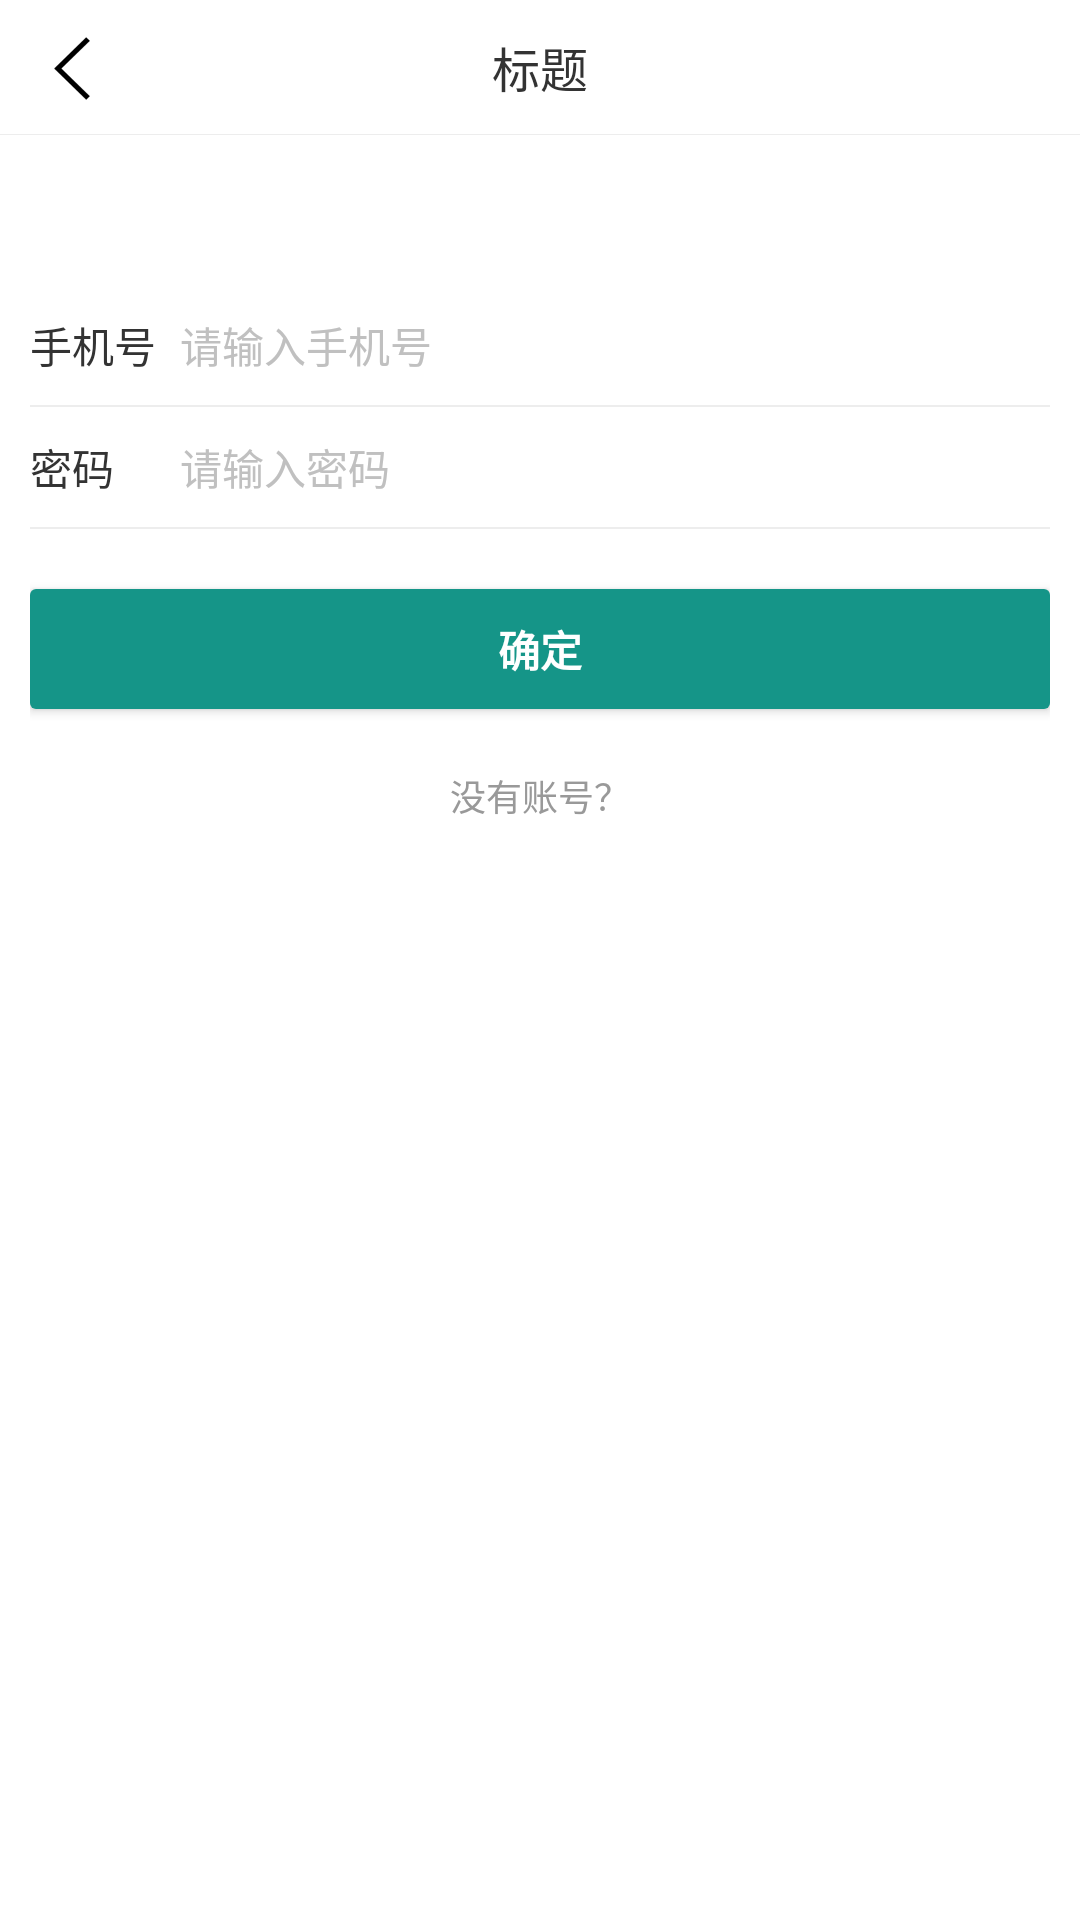

Layout XML and referenced resources for this Android screen:
<!-- AndroidManifest.xml: application theme AppTheme -->
<!-- res/layout/activity_login.xml -->
<?xml version="1.0" encoding="utf-8"?>
<RelativeLayout
    xmlns:android="http://schemas.android.com/apk/res/android"
    android:layout_width="match_parent"
    android:layout_height="match_parent"
    android:background="@color/color_white"
    android:orientation="vertical">

    <include layout="@layout/layout_title"/>

    <LinearLayout
        android:layout_width="match_parent"
        android:layout_height="wrap_content"
        android:layout_below="@+id/title_layout"
        android:orientation="vertical"
        android:paddingLeft="10dp"
        android:paddingRight="10dp"
        android:paddingTop="50dp">

        <LinearLayout
            android:layout_width="match_parent"
            android:layout_height="40dp"
            android:gravity="center_vertical"
            android:orientation="horizontal">

            <TextView
                android:layout_width="50dp"
                android:layout_height="wrap_content"
                android:text="@string/label_mobile"
                android:textColor="@color/color_black2"
                android:textSize="@dimen/normal"/>

            <EditText
                android:id="@+id/et_mobile"
                android:layout_width="match_parent"
                android:layout_height="match_parent"
                android:background="@null"
                android:hint="@string/hint_mobile"
                android:inputType="number"
                android:maxLength="11"
                android:textColor="@color/color_black2"
                android:textColorHint="@color/color_black5"
                android:textSize="@dimen/normal"/>
        </LinearLayout>

        <include layout="@layout/layout_line"/>

        <LinearLayout
            android:layout_width="match_parent"
            android:layout_height="40dp"
            android:gravity="center_vertical"
            android:orientation="horizontal">

            <TextView
                android:layout_width="50dp"
                android:layout_height="wrap_content"
                android:text="@string/label_password"
                android:textColor="@color/color_black2"
                android:textSize="@dimen/normal"/>

            <EditText
                android:id="@+id/et_password"
                android:layout_width="match_parent"
                android:layout_height="match_parent"
                android:background="@null"
                android:hint="@string/hint_password"
                android:inputType="textPassword"
                android:textColor="@color/color_black2"
                android:textColorHint="@color/color_black5"
                android:textSize="@dimen/normal"/>
        </LinearLayout>

        <include layout="@layout/layout_line"/>

        <Button
            android:id="@+id/btn_ok"
            android:layout_width="match_parent"
            android:layout_height="40dp"
            android:layout_marginTop="20dp"
            android:background="@drawable/sp_round2_green"
            android:text="@string/action_ok"
            android:textColor="@color/color_white"
            android:textSize="@dimen/normal"
            android:textStyle="bold"/>

        <TextView
            android:id="@+id/tv_register"
            android:layout_width="wrap_content"
            android:layout_height="wrap_content"
            android:layout_gravity="center_horizontal"
            android:layout_marginTop="20dp"
            android:text="@string/label_mobile_or_not"
            android:textColor="@color/color_black4"
            android:textSize="@dimen/small"/>

    </LinearLayout>

</RelativeLayout>
<!-- res/layout/layout_title.xml (included above) -->
<?xml version="1.0" encoding="utf-8"?>
<RelativeLayout android:id="@+id/title_layout"
                xmlns:android="http://schemas.android.com/apk/res/android"
                xmlns:tools="http://schemas.android.com/tools"
                android:layout_width="match_parent"
                android:layout_height="45dp"
                android:background="@color/color_white"
                android:fitsSystemWindows="true">

    <ImageButton
        android:id="@+id/btn_left"
        android:layout_width="wrap_content"
        android:layout_height="match_parent"
        android:layout_alignParentLeft="true"
        android:layout_centerVertical="true"
        android:background="@null"
        android:contentDescription="@string/app_name"
        android:paddingLeft="12dp"
        android:paddingRight="12dp"
        android:src="@mipmap/ic_arrow_left"
        android:visibility="visible"
        tools:visibility="visible"/>

    <TextView
        android:id="@+id/tv_title"
        android:layout_width="wrap_content"
        android:layout_height="wrap_content"
        android:layout_centerInParent="true"
        android:ellipsize="end"
        android:maxLines="1"
        android:textColor="@color/color_black2"
        android:textSize="@dimen/big"
        tools:text="标题"/>

    <ImageButton
        android:id="@+id/btn_right"
        android:layout_width="wrap_content"
        android:layout_height="match_parent"
        android:layout_alignParentRight="true"
        android:background="@null"
        android:contentDescription="@string/app_name"
        android:paddingLeft="10dp"
        android:paddingRight="10dp"
        android:visibility="gone"
        tools:src="@mipmap/ic_call"
        tools:visibility="visible"/>

    <TextView
        android:id="@+id/tv_right"
        android:layout_width="wrap_content"
        android:layout_height="match_parent"
        android:layout_alignParentRight="true"
        android:background="@null"
        android:gravity="center"
        android:minWidth="46dp"
        android:paddingLeft="5dp"
        android:paddingRight="5dp"
        android:textColor="@color/color_black2"
        android:textSize="@dimen/middle"
        android:visibility="gone"
        tools:text="右边"
        tools:visibility="gone"/>

    <View
        android:layout_width="match_parent"
        android:layout_height="0.3dp"
        android:layout_alignParentBottom="true"
        android:background="@color/bg_white"/>

</RelativeLayout>
<!-- res/layout/layout_line.xml (included above) -->
<?xml version="1.0" encoding="utf-8"?>
<View xmlns:android="http://schemas.android.com/apk/res/android"
    android:id="@+id/line_layout"
    android:layout_width="match_parent"
    android:layout_height="0.5dp"
    android:background="@color/line" />
<!-- resources referenced by this layout -->
<resources>
  <color name="bg_white">#EDEDED</color>
  <color name="color_black2">#333333</color>
  <color name="color_black4">#999999</color>
  <color name="color_black5">#C0C0C0</color>
  <color name="color_white">#ffffff</color>
  <color name="line">@color/bg_white</color>
  <dimen name="big">16dp</dimen>
  <dimen name="middle">15dp</dimen>
  <dimen name="normal">14dp</dimen>
  <dimen name="small">12dp</dimen>
  <!-- drawable sp_round2_green (drawable) -->
  <?xml version="1.0" encoding="utf-8"?>
  <shape xmlns:android="http://schemas.android.com/apk/res/android">
      <corners android:radius="2dp" />
      <solid android:color="@color/color_green" />
  </shape>
  <!-- mipmap ic_arrow_left: png bitmap (mipmap-xhdpi, 572 bytes) -->
  <!-- mipmap ic_call: png bitmap (mipmap-xhdpi, 1708 bytes) -->
  <string name="action_ok">确定</string>
  <string name="app_name">朵拉</string>
  <string name="hint_mobile">请输入手机号</string>
  <string name="hint_password">请输入密码</string>
  <string name="label_mobile">手机号</string>
  <string name="label_mobile_or_not">没有账号？</string>
  <string name="label_password">密码</string>
  <style name="AppTheme" parent="Theme.AppCompat.Light">
          <item name="colorPrimary">@color/colorPrimary</item>
          <item name="colorPrimaryDark">@color/colorPrimaryDark</item>
          <item name="colorAccent">@color/colorAccent</item>
  
          
          <item name="windowActionBar">false</item>
          <item name="windowNoTitle">true</item>
      </style>
  <color name="color_green">#159588</color>
  <color name="colorPrimary">@color/color_white</color>
  <color name="colorPrimaryDark">@color/color_black</color>
  <color name="colorAccent">@color/color_green</color>
  <color name="color_black">#000000</color>
</resources>
